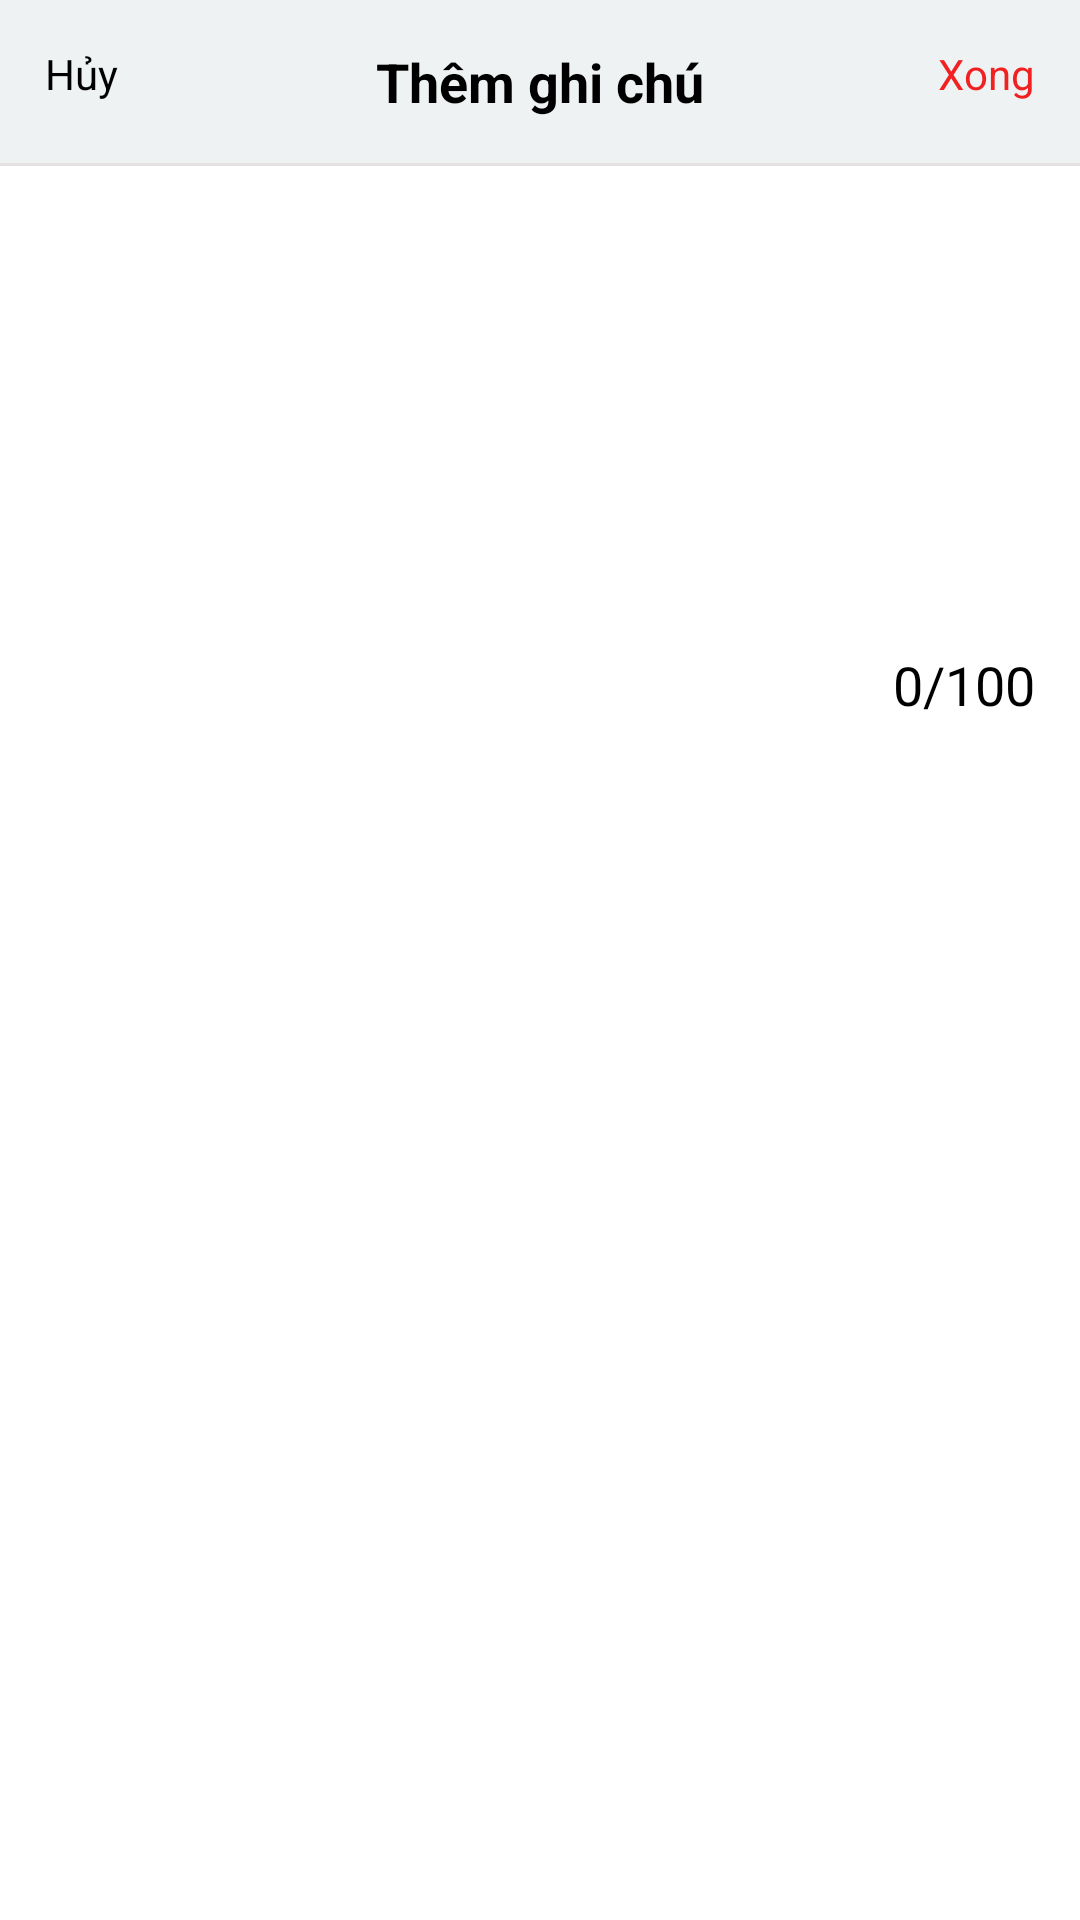

Android layout source for this screen:
<!-- AndroidManifest.xml: application theme Theme.FoodApp -->
<!-- res/layout/adding_notion_sheet.xml -->
<?xml version="1.0" encoding="utf-8"?>
<LinearLayout xmlns:android="http://schemas.android.com/apk/res/android"
    android:layout_width="match_parent"
    android:orientation="vertical"
    android:layout_height="match_parent">
    <RelativeLayout
        android:background="#EEF2F3"
        android:padding="15dp"
        android:layout_width="match_parent"
        android:layout_height="wrap_content">

        <TextView
            android:id="@+id/cancle_notionSheet"
            android:layout_width="wrap_content"
            android:layout_height="wrap_content"
            android:text="Hủy"
            android:textColor="@color/black"
            android:textSize="14dp" />
        <TextView
            android:layout_width="wrap_content"
            android:layout_height="wrap_content"
            android:layout_centerInParent="true"
            android:textSize="18dp"
            android:textStyle="bold"
            android:text="Thêm ghi chú"
            android:textColor="@color/black"
            />

        <TextView
            android:id="@+id/done_notionSheet"
            android:layout_width="wrap_content"
            android:layout_height="wrap_content"
            android:layout_alignParentRight="true"
            android:text="Xong"
            android:textColor="#f12121"
            android:textSize="14dp" />
    </RelativeLayout>
    <View
        android:layout_width="match_parent"
        android:layout_height="1dp"
        android:background="#E3E1E1"
        />
<RelativeLayout
    android:layout_width="match_parent"
    android:layout_height="200dp">

    <EditText
        android:id="@+id/notion_content"
        android:layout_width="match_parent"
        android:layout_height="match_parent"
        android:maxLength="100" />
    <TextView
        android:layout_alignParentRight="true"
        android:layout_alignParentBottom="true"
        android:padding="15dp"
        android:id="@+id/textCounter"
        android:textSize="18dp"
        android:text="0/100"
        android:layout_width="wrap_content"
        android:layout_height="wrap_content"/>
</RelativeLayout>

</LinearLayout>
<!-- resources referenced by this layout -->
<resources>
  <color name="black">#FF000000</color>
  <style name="Theme.FoodApp" parent="Theme.MaterialComponents.DayNight.DarkActionBar">
          
          <item name="colorPrimary">@color/purple_200</item>
          <item name="colorPrimaryVariant">@color/purple_700</item>
          <item name="colorOnPrimary">@color/black</item>
          
          <item name="colorSecondary">@color/teal_200</item>
          <item name="colorSecondaryVariant">@color/teal_200</item>
          <item name="colorOnSecondary">@color/black</item>
          
          <item name="android:statusBarColor" tools:targetApi="l">?attr/colorPrimaryVariant</item>
          
      </style>
  <color name="purple_200">#FFBB86FC</color>
  <color name="purple_700">#FF3700B3</color>
  <color name="teal_200">#FF03DAC5</color>
</resources>
